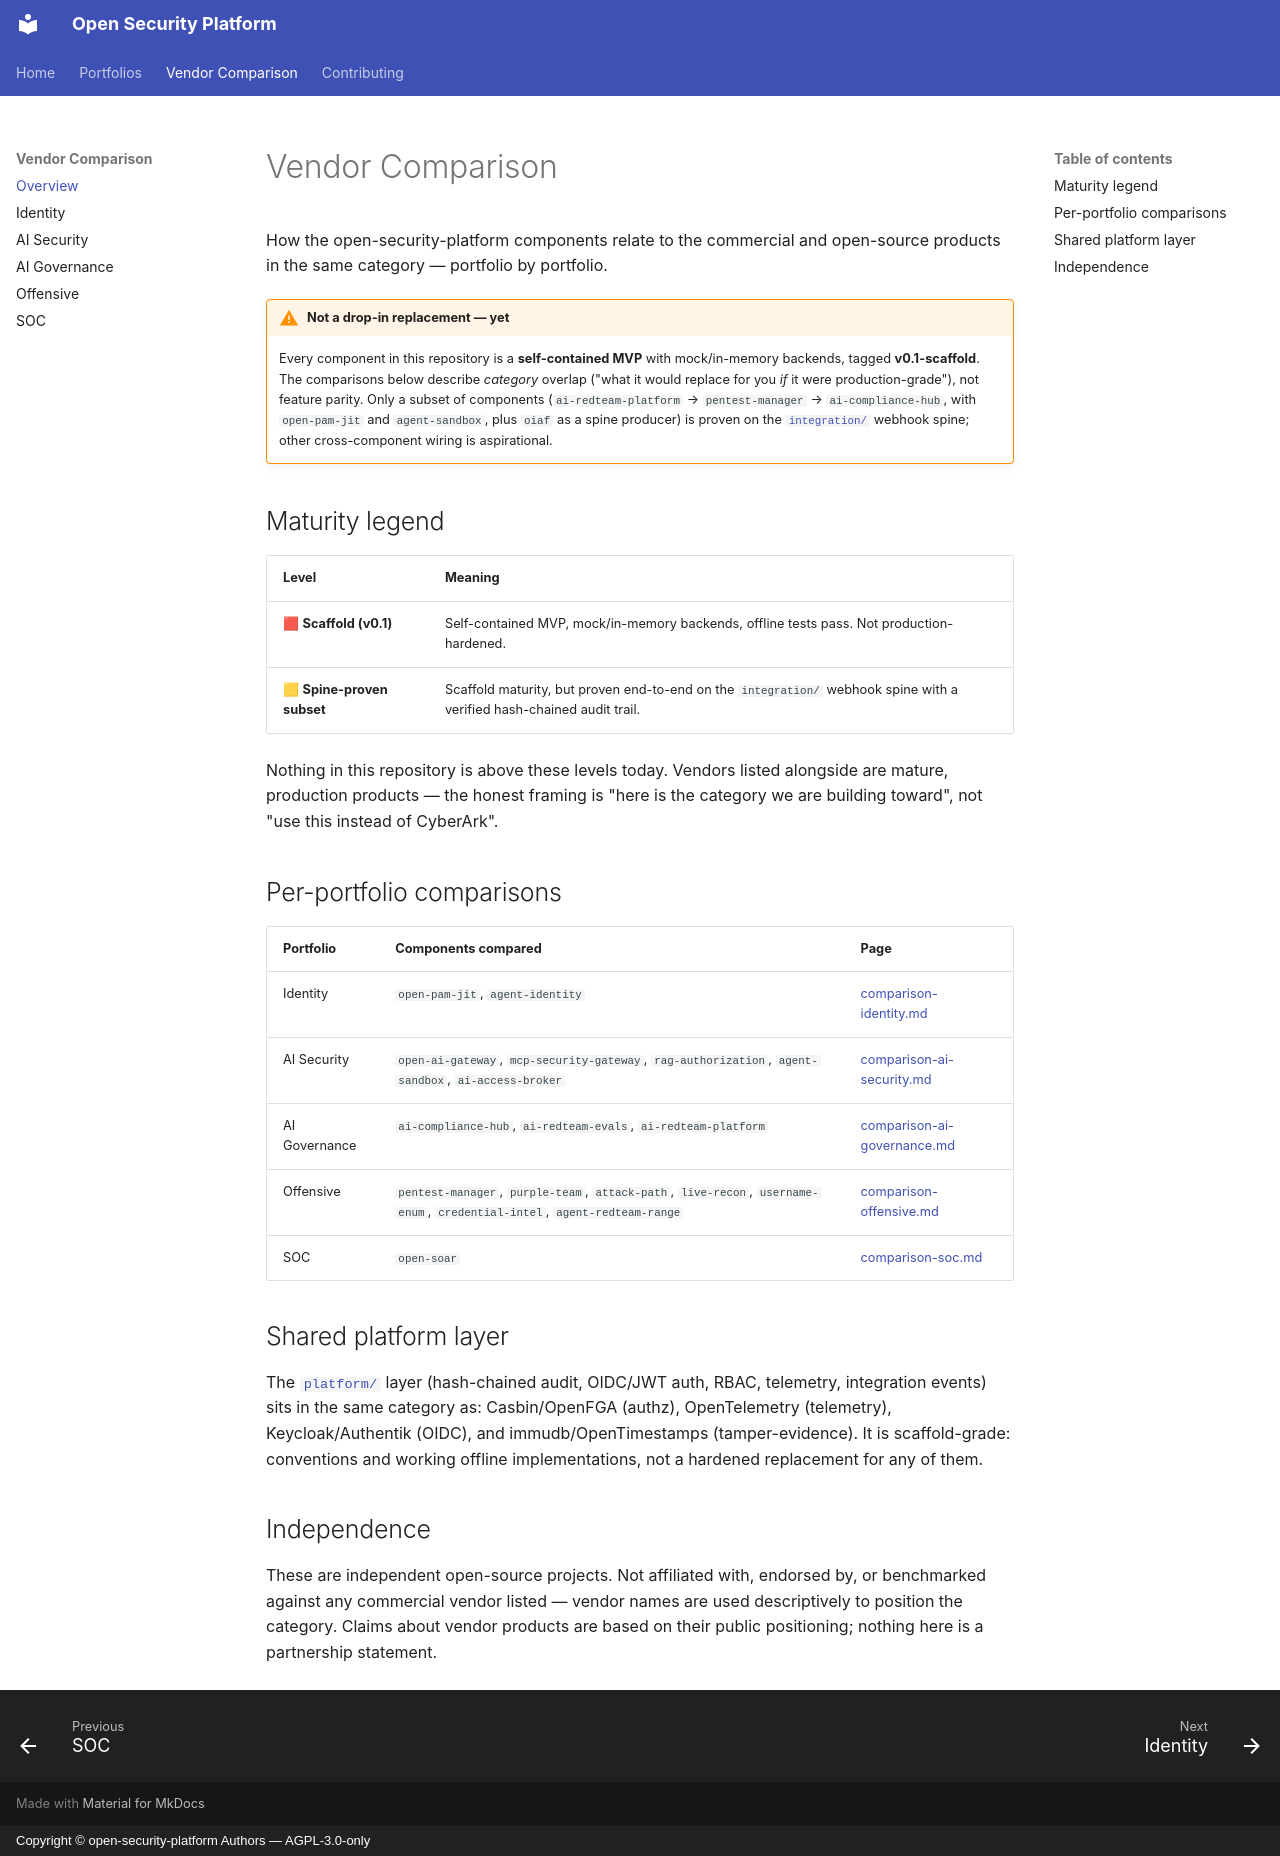

repository: Schildkrote/open-security-platform · page: comparison/index.html · generator: mkdocs · copyright: Copyright © open-security-platform Authors — AGPL-3.0-only

# Vendor Comparison

How the open-security-platform components relate to the commercial and
open-source products in the same category — portfolio by portfolio.

!!! warning "Not a drop-in replacement — yet"
    Every component in this repository is a **self-contained MVP** with
    mock/in-memory backends, tagged **v0.1-scaffold**. The comparisons below
    describe *category* overlap ("what it would replace for you *if* it were
    production-grade"), not feature parity. Only a subset of components
    (`ai-redteam-platform` → `pentest-manager` → `ai-compliance-hub`, with
    `open-pam-jit` and `agent-sandbox`, plus `oiaf` as a spine producer) is
    proven on the [`integration/`](https://github.com/Schildkrote/open-security-platform/tree/main/integration)
    webhook spine; other cross-component wiring is aspirational.

## Maturity legend

| Level | Meaning |
|---|---|
| 🟥 **Scaffold (v0.1)** | Self-contained MVP, mock/in-memory backends, offline tests pass. Not production-hardened. |
| 🟨 **Spine-proven subset** | Scaffold maturity, but proven end-to-end on the `integration/` webhook spine with a verified hash-chained audit trail. |

Nothing in this repository is above these levels today. Vendors listed
alongside are mature, production products — the honest framing is "here is the
category we are building toward", not "use this instead of CyberArk".

## Per-portfolio comparisons

| Portfolio | Components compared | Page |
|---|---|---|
| Identity | `open-pam-jit`, `agent-identity` | [comparison-identity.md](comparison-identity.md) |
| AI Security | `open-ai-gateway`, `mcp-security-gateway`, `rag-authorization`, `agent-sandbox`, `ai-access-broker` | [comparison-ai-security.md](comparison-ai-security.md) |
| AI Governance | `ai-compliance-hub`, `ai-redteam-evals`, `ai-redteam-platform` | [comparison-ai-governance.md](comparison-ai-governance.md) |
| Offensive | `pentest-manager`, `purple-team`, `attack-path`, `live-recon`, `username-enum`, `credential-intel`, `agent-redteam-range` | [comparison-offensive.md](comparison-offensive.md) |
| SOC | `open-soar` | [comparison-soc.md](comparison-soc.md) |

## Shared platform layer

The [`platform/`](https://github.com/Schildkrote/open-security-platform/tree/main/platform)
layer (hash-chained audit, OIDC/JWT auth, RBAC, telemetry, integration events)
sits in the same category as: Casbin/OpenFGA (authz), OpenTelemetry
(telemetry), Keycloak/Authentik (OIDC), and immudb/OpenTimestamps
(tamper-evidence). It is scaffold-grade: conventions and working offline
implementations, not a hardened replacement for any of them.

## Independence

These are independent open-source projects. Not affiliated with, endorsed by,
or benchmarked against any commercial vendor listed — vendor names are used
descriptively to position the category. Claims about vendor products are based
on their public positioning; nothing here is a partnership statement.
